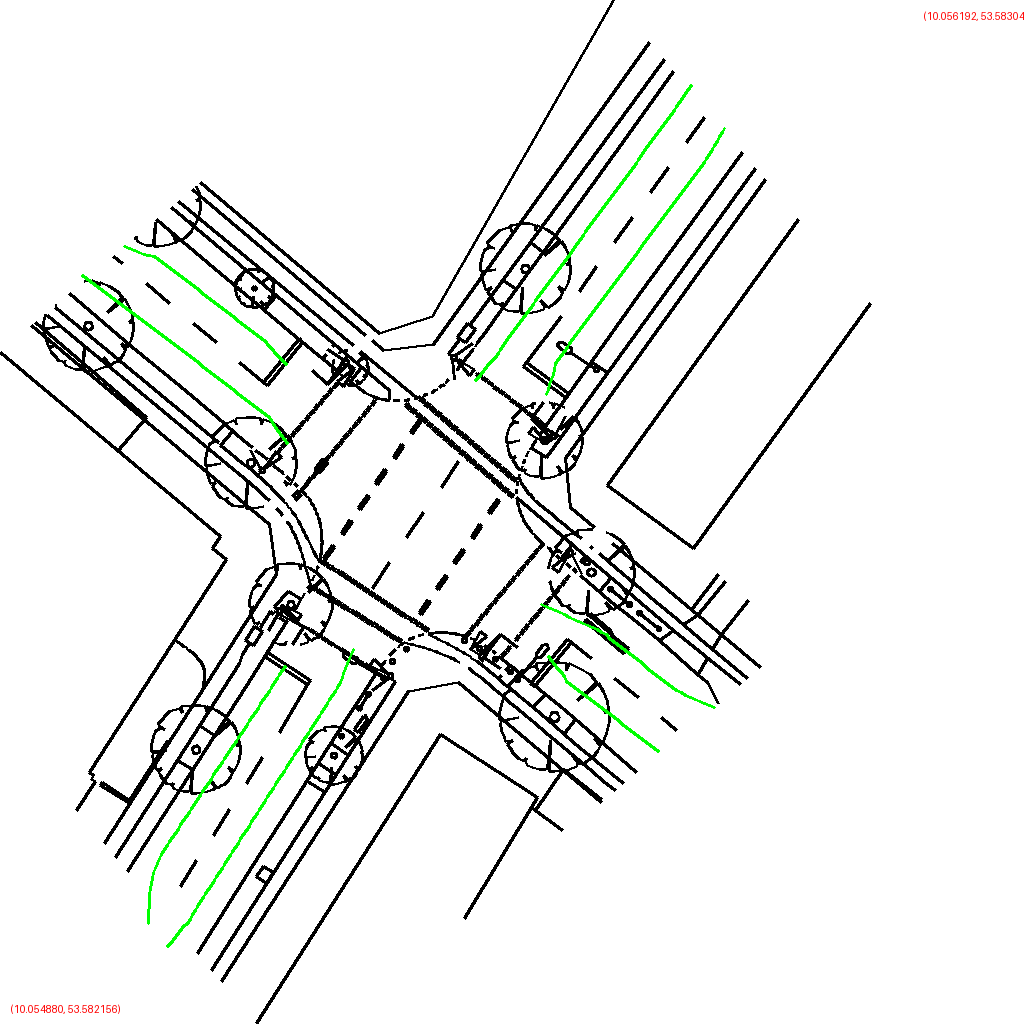

The file beside this chart, header and first rows:
polygon_id, point_index, geocoordinate
0, 0, (10.055417, 53.582724)
0, 1, (10.055396, 53.582756)
0, 2, (10.055366, 53.582786)
0, 3, (10.055336, 53.582815)
0, 4, (10.055306, 53.582844)
0, 5, (10.055275, 53.582873)
0, 6, (10.055245, 53.582903)
0, 7, (10.055215, 53.582932)
0, 8, (10.055185, 53.582961)
0, 9, (10.055150, 53.582988)
1, 0, (10.055120, 53.582968)
1, 1, (10.055122, 53.582939)
1, 2, (10.055135, 53.582912)
1, 3, (10.055160, 53.582887)
1, 4, (10.055186, 53.582862)
1, 5, (10.055213, 53.582838)
1, 6, (10.055239, 53.582813)
1, 7, (10.055265, 53.582789)
1, 8, (10.055291, 53.582765)
1, 9, (10.055317, 53.582740)
2, 0, (10.055698, 53.582497)
2, 1, (10.055714, 53.582467)
2, 2, (10.055744, 53.582441)
2, 3, (10.055775, 53.582416)
2, 4, (10.055806, 53.582390)
2, 5, (10.055837, 53.582364)
2, 6, (10.055868, 53.582339)
2, 7, (10.055899, 53.582313)
2, 8, (10.055930, 53.582287)
2, 9, (10.055956, 53.582260)
3, 0, (10.055593, 53.582486)
3, 1, (10.055630, 53.582457)
3, 2, (10.055664, 53.582428)
3, 3, (10.055699, 53.582399)
3, 4, (10.055733, 53.582370)
3, 5, (10.055768, 53.582340)
3, 6, (10.055803, 53.582311)
3, 7, (10.055837, 53.582282)
3, 8, (10.055872, 53.582253)
3, 9, (10.055906, 53.582223)
4, 0, (10.055070, 53.582372)
4, 1, (10.055101, 53.582379)
4, 2, (10.055130, 53.582388)
4, 3, (10.055157, 53.582399)
4, 4, (10.055184, 53.582411)
4, 5, (10.055211, 53.582423)
4, 6, (10.055237, 53.582435)
4, 7, (10.055264, 53.582446)
4, 8, (10.055289, 53.582460)
4, 9, (10.055312, 53.582474)
5, 0, (10.055316, 53.582544)
5, 1, (10.055290, 53.582523)
5, 2, (10.055256, 53.582507)
5, 3, (10.055221, 53.582491)
5, 4, (10.055185, 53.582475)
5, 5, (10.055150, 53.582460)
5, 6, (10.055115, 53.582444)
5, 7, (10.055079, 53.582429)
5, 8, (10.055044, 53.582413)
5, 9, (10.055009, 53.582398)
... 20 more rows
